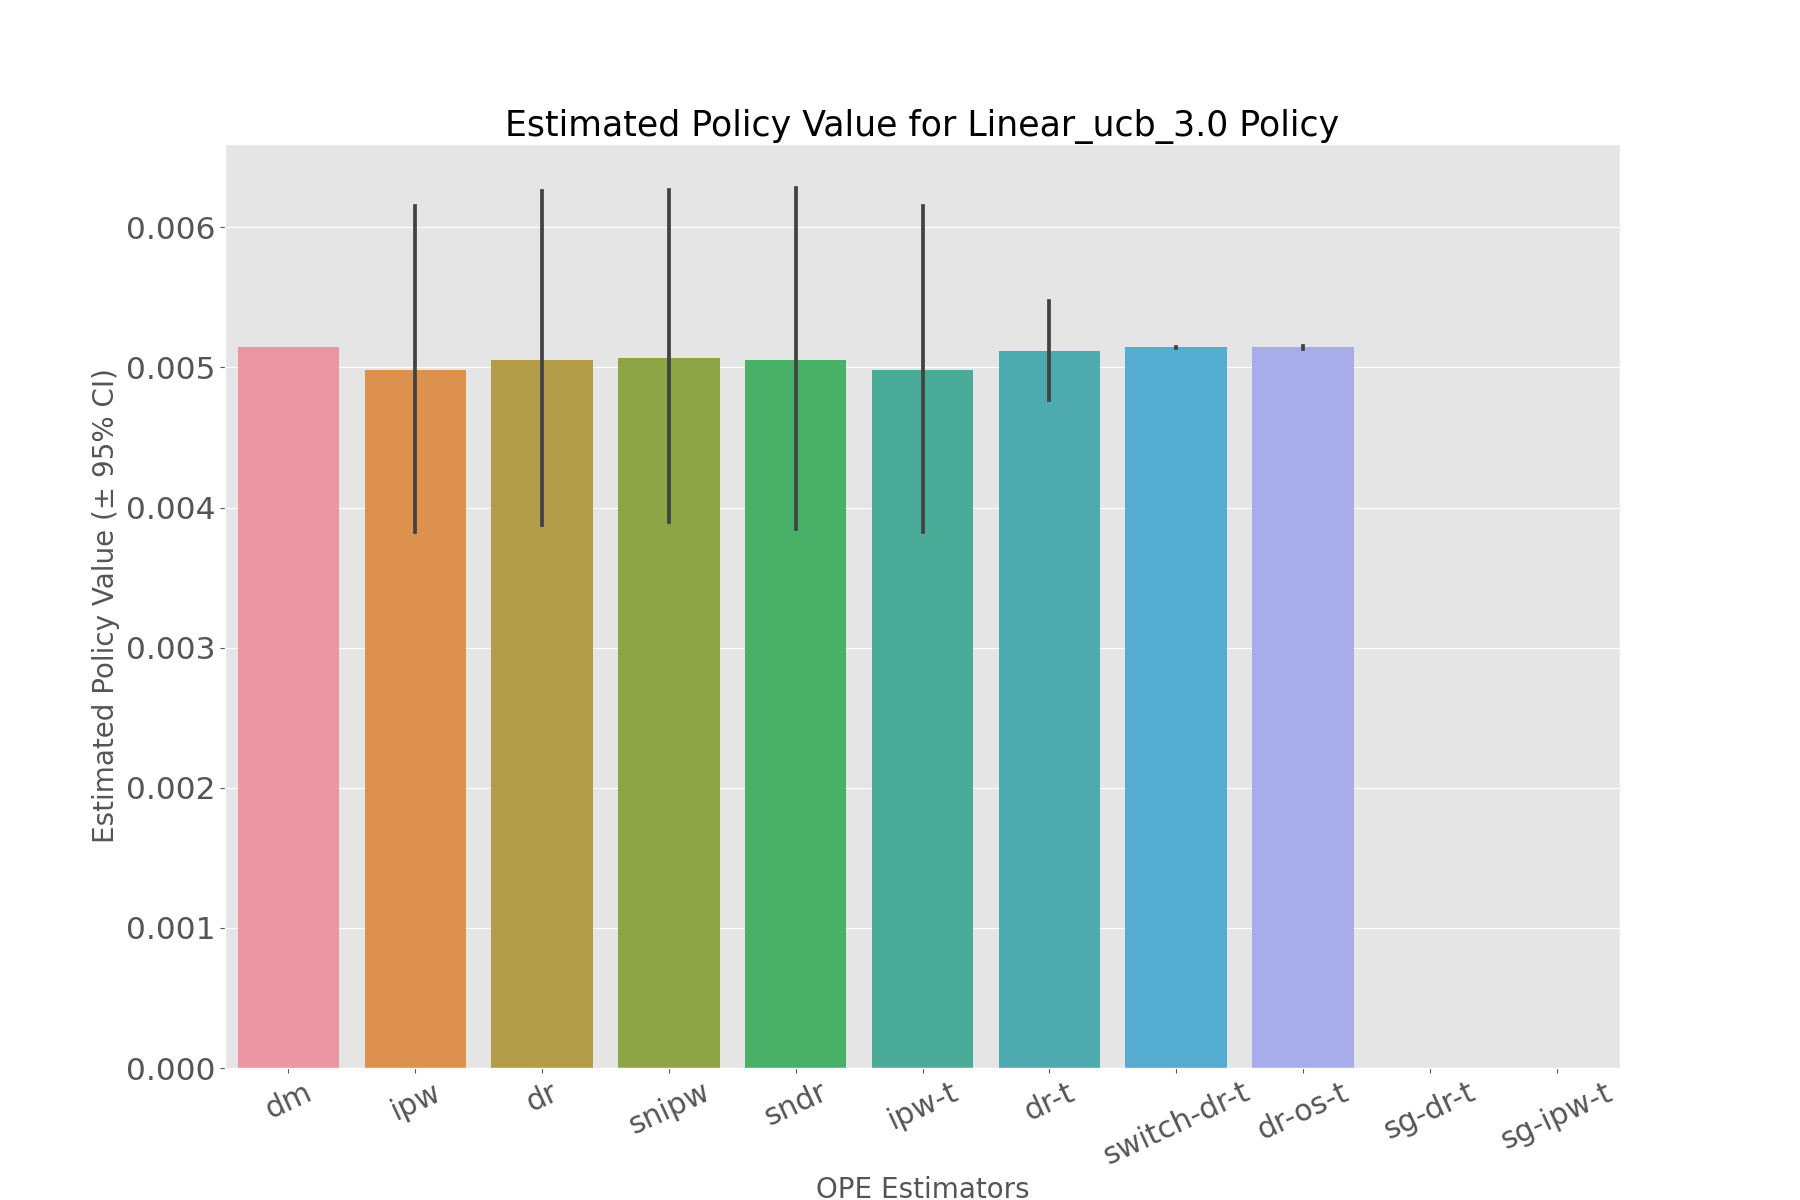

The table this chart was drawn from, first rows:
, estimated_policy_value, relative_estimated_policy_value, mean, 95.0% CI (lower), 95.0% CI (upper)
dm, 0.005145, 1.004, 0.005145, 0.005142, 0.005148
ipw, 0.004954, 0.9668, 0.004953, 0.003828, 0.006155
dr, 0.00503, 0.9816, 0.005029, 0.003872, 0.006261
snipw, 0.005043, 0.9841, 0.005042, 0.003897, 0.006265
sndr, 0.005028, 0.9812, 0.005027, 0.00385, 0.006281
ipw-t, 0.004954, 0.9668, 0.004953, 0.003828, 0.006155
dr-t, 0.005111, 0.9975, 0.005111, 0.004771, 0.005473
switch-dr-t, 0.005145, 1.004, 0.005145, 0.005142, 0.005148
dr-os-t, 0.005144, 1.004, 0.005144, 0.005134, 0.005155
sg-dr-t, , , , , 
sg-ipw-t, , , , , 
